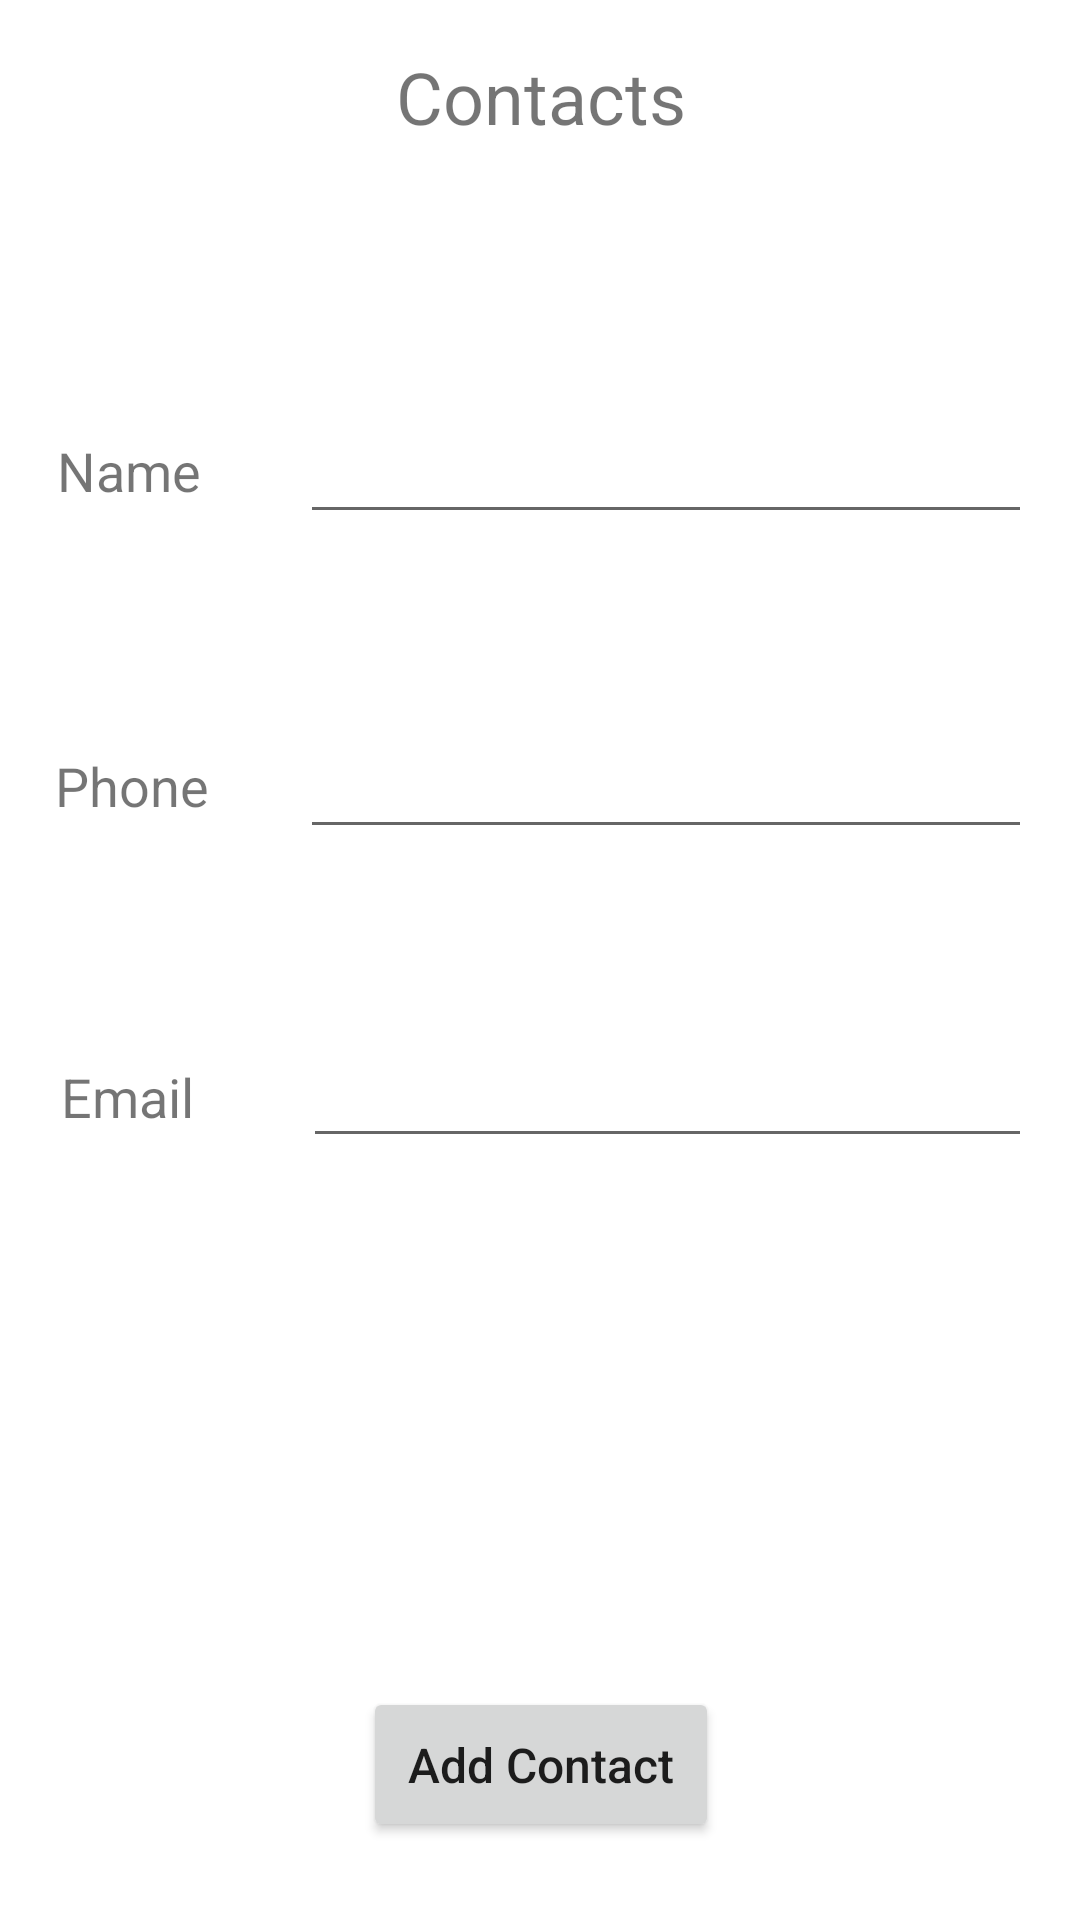

Reconstruct the res/layout file that produces this screen, plus the resources it refers to.
<!-- AndroidManifest.xml: application theme Theme.ORCdetect -->
<!-- res/layout/activity_contacts.xml -->
<?xml version="1.0" encoding="utf-8"?>
<androidx.constraintlayout.widget.ConstraintLayout xmlns:android="http://schemas.android.com/apk/res/android"
    xmlns:app="http://schemas.android.com/apk/res-auto"
    xmlns:tools="http://schemas.android.com/tools"
    android:layout_width="match_parent"
    android:layout_height="match_parent"
    tools:context=".utils.ContactsActivity">
    <TextView
        android:id="@+id/textView7"
        android:layout_width="wrap_content"
        android:layout_height="wrap_content"
        android:layout_marginLeft="8dp"
        android:layout_marginRight="8dp"
        android:text="@string/email"
  
        android:textSize="18sp"
        app:layout_constraintBaseline_toBaselineOf="@+id/emailText"
        app:layout_constraintHorizontal_bias="0.304"
        app:layout_constraintLeft_toLeftOf="parent"
        app:layout_constraintRight_toLeftOf="@+id/emailText" />

    <TextView
        android:id="@+id/textView6"
        android:layout_width="wrap_content"
        android:layout_height="wrap_content"
        android:layout_marginLeft="8dp"
        android:layout_marginRight="8dp"
        android:layout_marginTop="16dp"
        android:text="@string/contacts"
        android:textAlignment="center"
  
        android:textSize="24sp"
        app:layout_constraintHorizontal_bias="0.501"
        app:layout_constraintLeft_toLeftOf="parent"
        app:layout_constraintRight_toRightOf="parent"
        app:layout_constraintTop_toTopOf="parent" />

    <TextView
        android:id="@+id/textView"
        android:layout_width="wrap_content"
        android:layout_height="wrap_content"
        android:layout_marginLeft="8dp"
        android:layout_marginRight="8dp"
        android:text="@string/name"
  
        android:textSize="18sp"
        app:layout_constraintBaseline_toBaselineOf="@+id/nameText"
        app:layout_constraintHorizontal_bias="0.307"
        app:layout_constraintLeft_toLeftOf="parent"
        app:layout_constraintRight_toLeftOf="@+id/nameText" />

    <TextView
        android:id="@+id/textView2"
        android:layout_width="wrap_content"
        android:layout_height="wrap_content"
        android:layout_marginLeft="8dp"
        android:layout_marginRight="8dp"
        android:text="@string/phone"
  
        android:textSize="18sp"
        app:layout_constraintBaseline_toBaselineOf="@+id/phoneText"
        app:layout_constraintHorizontal_bias="0.314"
        app:layout_constraintLeft_toLeftOf="parent"
        app:layout_constraintRight_toLeftOf="@+id/phoneText" />

    <EditText
        android:id="@+id/nameText"
        android:layout_width="244dp"
        android:layout_height="45dp"
        android:layout_marginRight="16dp"
        android:layout_marginTop="133dp"

        android:ems="10"
        android:inputType="textPersonName"
  
        android:textSize="18sp"
        app:layout_constraintRight_toRightOf="parent"
        app:layout_constraintTop_toTopOf="parent" />

    <EditText
        android:id="@+id/phoneText"
        android:layout_width="244dp"
        android:layout_height="45dp"
        android:layout_marginRight="16dp"
        android:layout_marginTop="60dp"

        android:ems="10"
        android:inputType="phone"

        android:textSize="18sp"
        app:layout_constraintRight_toRightOf="parent"
        app:layout_constraintTop_toBottomOf="@+id/nameText" />

    <EditText
        android:id="@+id/emailText"
        android:layout_width="243dp"
        android:layout_height="44dp"
        android:layout_marginRight="16dp"
        android:layout_marginTop="59dp"

        android:ems="10"
        android:inputType="textEmailAddress"
  
        android:textSize="18sp"
        app:layout_constraintRight_toRightOf="parent"
        app:layout_constraintTop_toBottomOf="@+id/phoneText" />

    <Button
        android:id="@+id/contactBtn"
        android:layout_width="wrap_content"
        android:layout_height="wrap_content"
        android:layout_marginBottom="26dp"
        android:layout_marginLeft="8dp"
        android:layout_marginRight="8dp"

        android:padding="15dp"
        android:text="Add Contact"
        android:textAllCaps="false"
        android:textSize="16sp"
        app:layout_constraintBottom_toBottomOf="parent"
        app:layout_constraintHorizontal_bias="0.501"
        app:layout_constraintLeft_toLeftOf="parent"
        app:layout_constraintRight_toRightOf="parent" />
</androidx.constraintlayout.widget.ConstraintLayout>
<!-- resources referenced by this layout -->
<resources>
  <string name="contacts">Contacts</string>
  <string name="email">Email</string>
  <string name="name">Name</string>
  <string name="phone">Phone</string>
  <style name="Theme.ORCdetect" parent="Theme.MaterialComponents.DayNight.DarkActionBar">
          
          <item name="colorPrimary">@color/purple_500</item>
          <item name="colorPrimaryVariant">@color/purple_700</item>
          <item name="colorOnPrimary">@color/white</item>
          
          <item name="colorSecondary">@color/teal_200</item>
          <item name="colorSecondaryVariant">@color/teal_700</item>
          <item name="colorOnSecondary">@color/black</item>
          
          <item name="android:statusBarColor">?attr/colorPrimaryVariant</item>
          
      </style>
  <!-- not gathered from this repository: default colours our renderer supplied (Android Studio template values) -->
  <color name="purple_500">#FF6200EE</color>
  <color name="purple_700">#FF3700B3</color>
  <color name="teal_200">#FF03DAC5</color>
  <color name="teal_700">#FF018786</color>
  <color name="black">#FF000000</color>
  <color name="white">#FFFFFFFF</color>
</resources>
